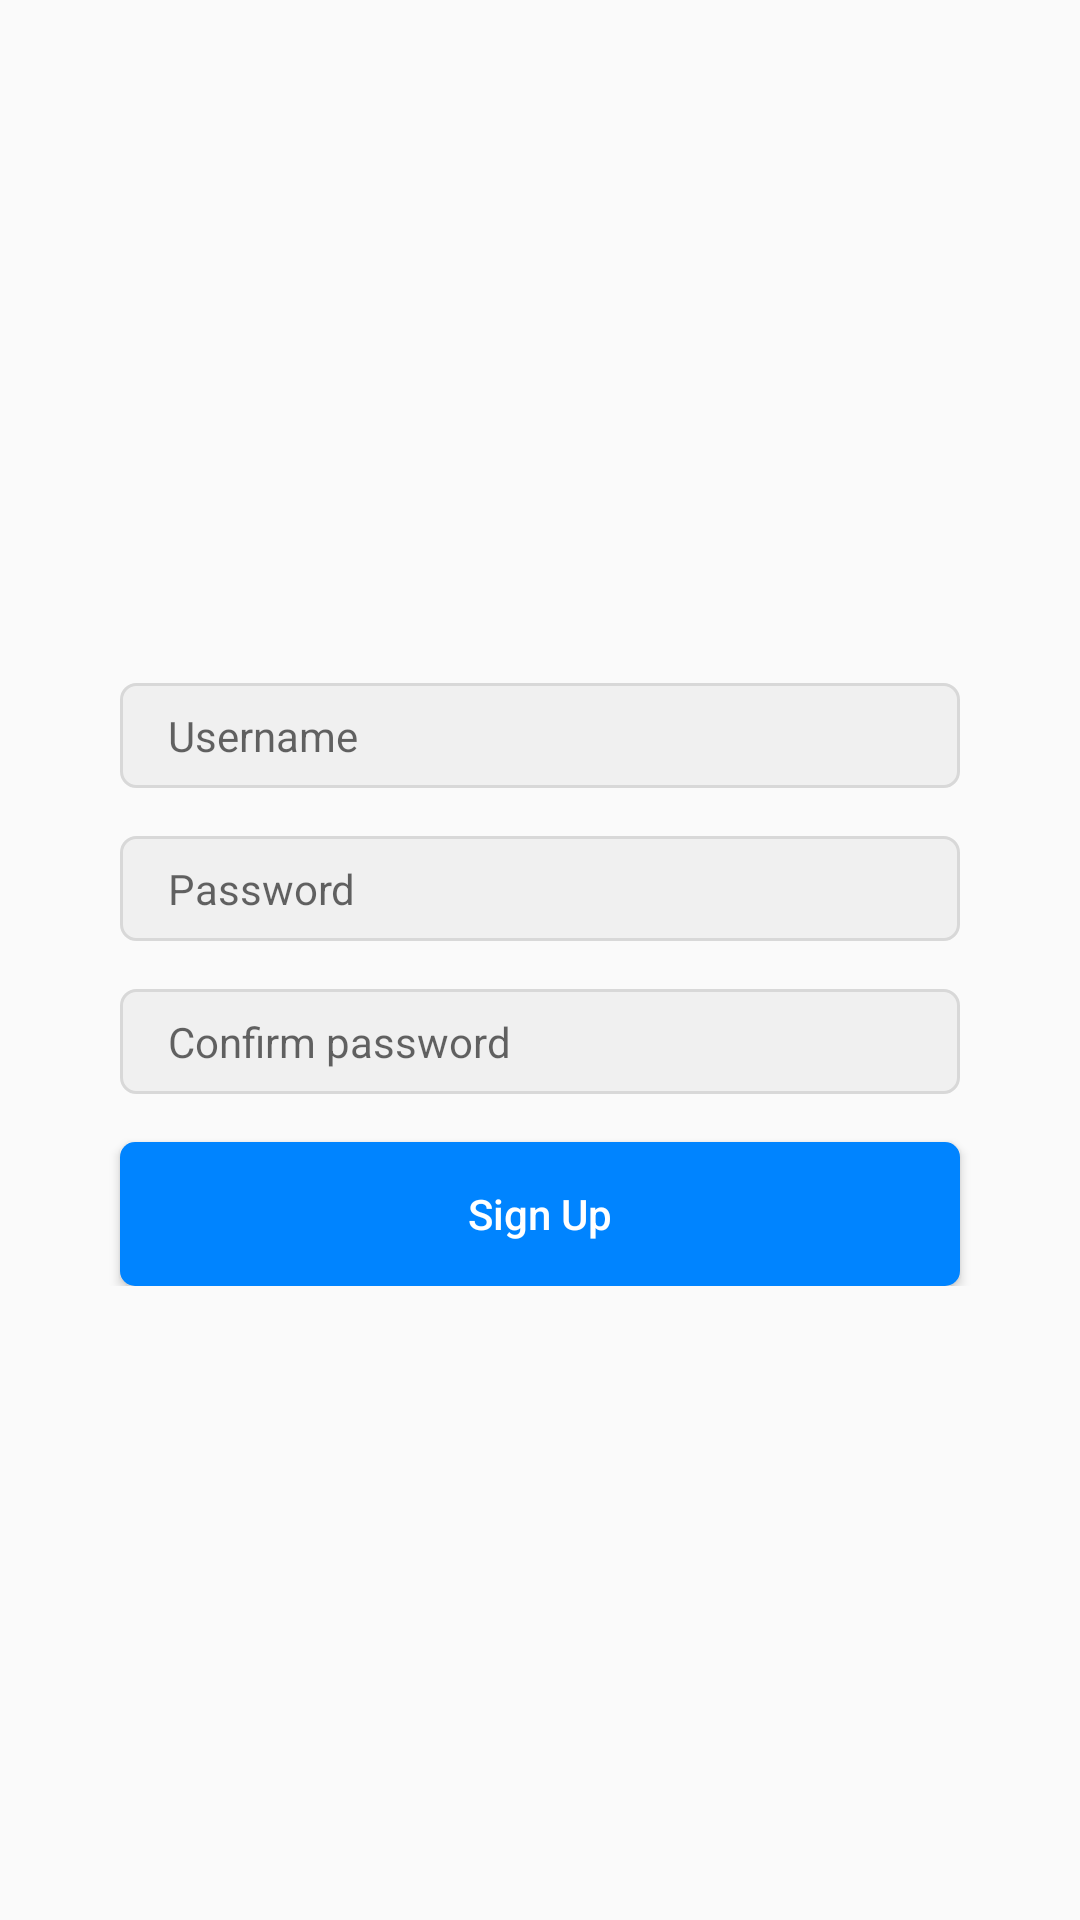

Write the Android layout XML for this screen, with the resource values it uses.
<!-- AndroidManifest.xml: application theme AppTheme -->
<!-- res/layout/activity_sign_up.xml -->
<?xml version="1.0" encoding="utf-8"?>
<androidx.constraintlayout.widget.ConstraintLayout xmlns:android="http://schemas.android.com/apk/res/android"
    xmlns:app="http://schemas.android.com/apk/res-auto"
    xmlns:tools="http://schemas.android.com/tools"
    android:id="@+id/containerConstraintLayout"
    android:layout_width="match_parent"
    android:layout_height="match_parent"
    tools:context=".LoginActivity">

    <androidx.constraintlayout.widget.ConstraintLayout
        android:layout_width="match_parent"
        android:layout_height="wrap_content"
        android:layout_marginStart="16dp"
        android:layout_marginEnd="16dp"
        app:layout_constraintTop_toTopOf="parent"
        app:layout_constraintBottom_toBottomOf="parent">

        <ImageView
            android:id="@+id/logoImageView"
            android:layout_width="wrap_content"
            android:layout_height="wrap_content"
            android:background="@drawable/nux_dayone_landing_logo"
            android:backgroundTint="@android:color/black"
            app:layout_constraintBottom_toTopOf="@+id/usernameEditText"
            app:layout_constraintEnd_toEndOf="parent"
            app:layout_constraintStart_toStartOf="parent"
            app:layout_constraintTop_toTopOf="parent" />



















        <EditText
            android:id="@+id/usernameEditText"
            android:layout_width="0dp"
            android:layout_height="wrap_content"
            android:layout_marginStart="24dp"
            android:layout_marginTop="16dp"
            android:layout_marginEnd="24dp"
            android:background="@drawable/login_edit_text"
            android:hint="@string/prompt_username"
            android:inputType="textEmailAddress"
            android:paddingHorizontal="16dp"
            android:paddingVertical="8dp"
            android:selectAllOnFocus="true"
            android:textSize="14sp"
            app:layout_constraintEnd_toEndOf="parent"
            app:layout_constraintStart_toStartOf="parent"
            app:layout_constraintTop_toBottomOf="@id/logoImageView" />

        <EditText
            android:id="@+id/passwordEditText"
            android:layout_width="0dp"
            android:layout_height="wrap_content"
            android:layout_marginStart="24dp"
            android:layout_marginTop="16dp"
            android:layout_marginEnd="24dp"
            android:background="@drawable/login_edit_text"
            android:hint="@string/prompt_password"
            android:imeActionLabel="@string/action_sign_in_short"
            android:imeOptions="actionDone"
            android:inputType="textPassword"
            android:paddingHorizontal="16dp"
            android:paddingVertical="8dp"
            android:selectAllOnFocus="true"
            android:textSize="14sp"
            app:layout_constraintEnd_toEndOf="parent"
            app:layout_constraintStart_toStartOf="parent"
            app:layout_constraintTop_toBottomOf="@+id/usernameEditText" />

        <EditText
            android:id="@+id/confirmPasswordEditText"
            android:layout_width="0dp"
            android:layout_height="wrap_content"
            android:layout_marginStart="24dp"
            android:layout_marginTop="16dp"
            android:layout_marginEnd="24dp"
            android:background="@drawable/login_edit_text"
            android:hint="@string/prompt_confirm_password"
            android:imeActionLabel="@string/action_sign_in_short"
            android:imeOptions="actionDone"
            android:inputType="textPassword"
            android:paddingHorizontal="16dp"
            android:paddingVertical="8dp"
            android:selectAllOnFocus="true"
            android:textSize="14sp"
            app:layout_constraintEnd_toEndOf="parent"
            app:layout_constraintStart_toStartOf="parent"
            app:layout_constraintTop_toBottomOf="@+id/passwordEditText" />

        <Button
            android:id="@+id/loginButton"
            android:layout_width="0dp"
            android:layout_height="wrap_content"
            android:layout_gravity="start"
            android:layout_marginStart="24dp"
            android:layout_marginTop="16dp"
            android:layout_marginEnd="24dp"
            android:layout_marginBottom="64dp"
            android:background="@drawable/login_button"
            android:elevation="0dp"
            android:text="Sign Up"
            android:textAllCaps="false"
            android:textColor="@android:color/white"
            android:textSize="14sp"
            app:layout_constraintEnd_toEndOf="parent"
            app:layout_constraintStart_toStartOf="parent"
            app:layout_constraintTop_toBottomOf="@+id/confirmPasswordEditText" />

        <ProgressBar
            android:id="@+id/loadingProgressBar"
            android:layout_width="wrap_content"
            android:layout_height="wrap_content"
            android:layout_gravity="center"
            android:layout_marginStart="32dp"
            android:layout_marginTop="64dp"
            android:layout_marginEnd="32dp"
            android:layout_marginBottom="64dp"
            android:visibility="gone"
            app:layout_constraintBottom_toBottomOf="@id/loginButton"
            app:layout_constraintEnd_toEndOf="@+id/passwordEditText"
            app:layout_constraintStart_toStartOf="@+id/passwordEditText"
            app:layout_constraintTop_toTopOf="@id/loginButton"
            app:layout_constraintVertical_bias="0.3" />
    </androidx.constraintlayout.widget.ConstraintLayout>

    <TextView
        android:id="@+id/logInTextView"
        android:layout_width="match_parent"
        android:layout_height="wrap_content"
        android:paddingVertical="8dp"
        android:textAlignment="center"
        app:layout_constraintBottom_toBottomOf="parent"
        app:layout_constraintEnd_toEndOf="parent"
        app:layout_constraintStart_toStartOf="parent"
        tools:text="Already have an account? Log In." />

</androidx.constraintlayout.widget.ConstraintLayout>
<!-- resources referenced by this layout -->
<resources>
  <!-- drawable login_button (drawable) -->
  <?xml version="1.0" encoding="utf-8"?>
  <shape xmlns:android="http://schemas.android.com/apk/res/android"
      android:shape="rectangle" android:padding="10dp">
      <solid android:color="#0084ff"/>
      <corners
          android:radius="5dp" />
  </shape>
  <!-- drawable login_edit_text (drawable) -->
  <?xml version="1.0" encoding="utf-8"?>
  <shape xmlns:android="http://schemas.android.com/apk/res/android"
      android:shape="rectangle" android:padding="10dp">
      <stroke
          android:color="#d8d8d8"
          android:width="1dp"/>
      <solid android:color="#f0f0f0"/>
      <corners
          android:radius="5dp" />
  </shape>
  <string name="action_sign_in_short">Sign in</string>
  <string name="prompt_confirm_password">Confirm password</string>
  <string name="prompt_email">Email</string>
  <string name="prompt_password">Password</string>
  <string name="prompt_username">Username</string>
  <style name="AppTheme" parent="Theme.AppCompat.DayNight">
          
          <item name="colorPrimary">@color/colorPrimary</item>
          <item name="colorPrimaryDark">@color/colorPrimary</item>
          <item name="colorAccent">@color/colorAccent</item>
      </style>
  <color name="colorPrimary">#FFFFFF</color>
  <color name="colorAccent">#000000</color>
</resources>
